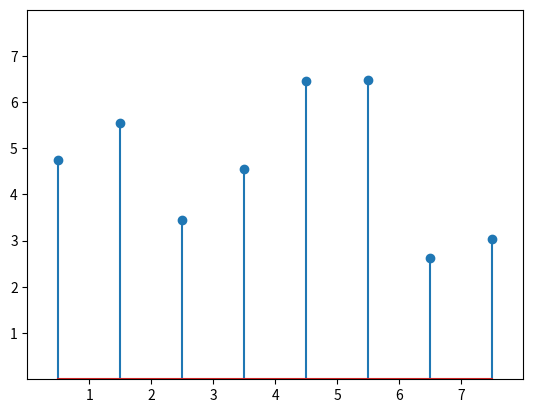

The matplotlib source for this figure:
import matplotlib.pyplot as plt
import numpy as np



# make data
np.random.seed(3)
x = 0.5 + np.arange(8)
y = np.random.uniform(2, 7, len(x))

# plot
fig, ax = plt.subplots()

ax.stem(x, y)

ax.set(xlim=(0, 8), xticks=np.arange(1, 8),
       ylim=(0, 8), yticks=np.arange(1, 8))

plt.show()